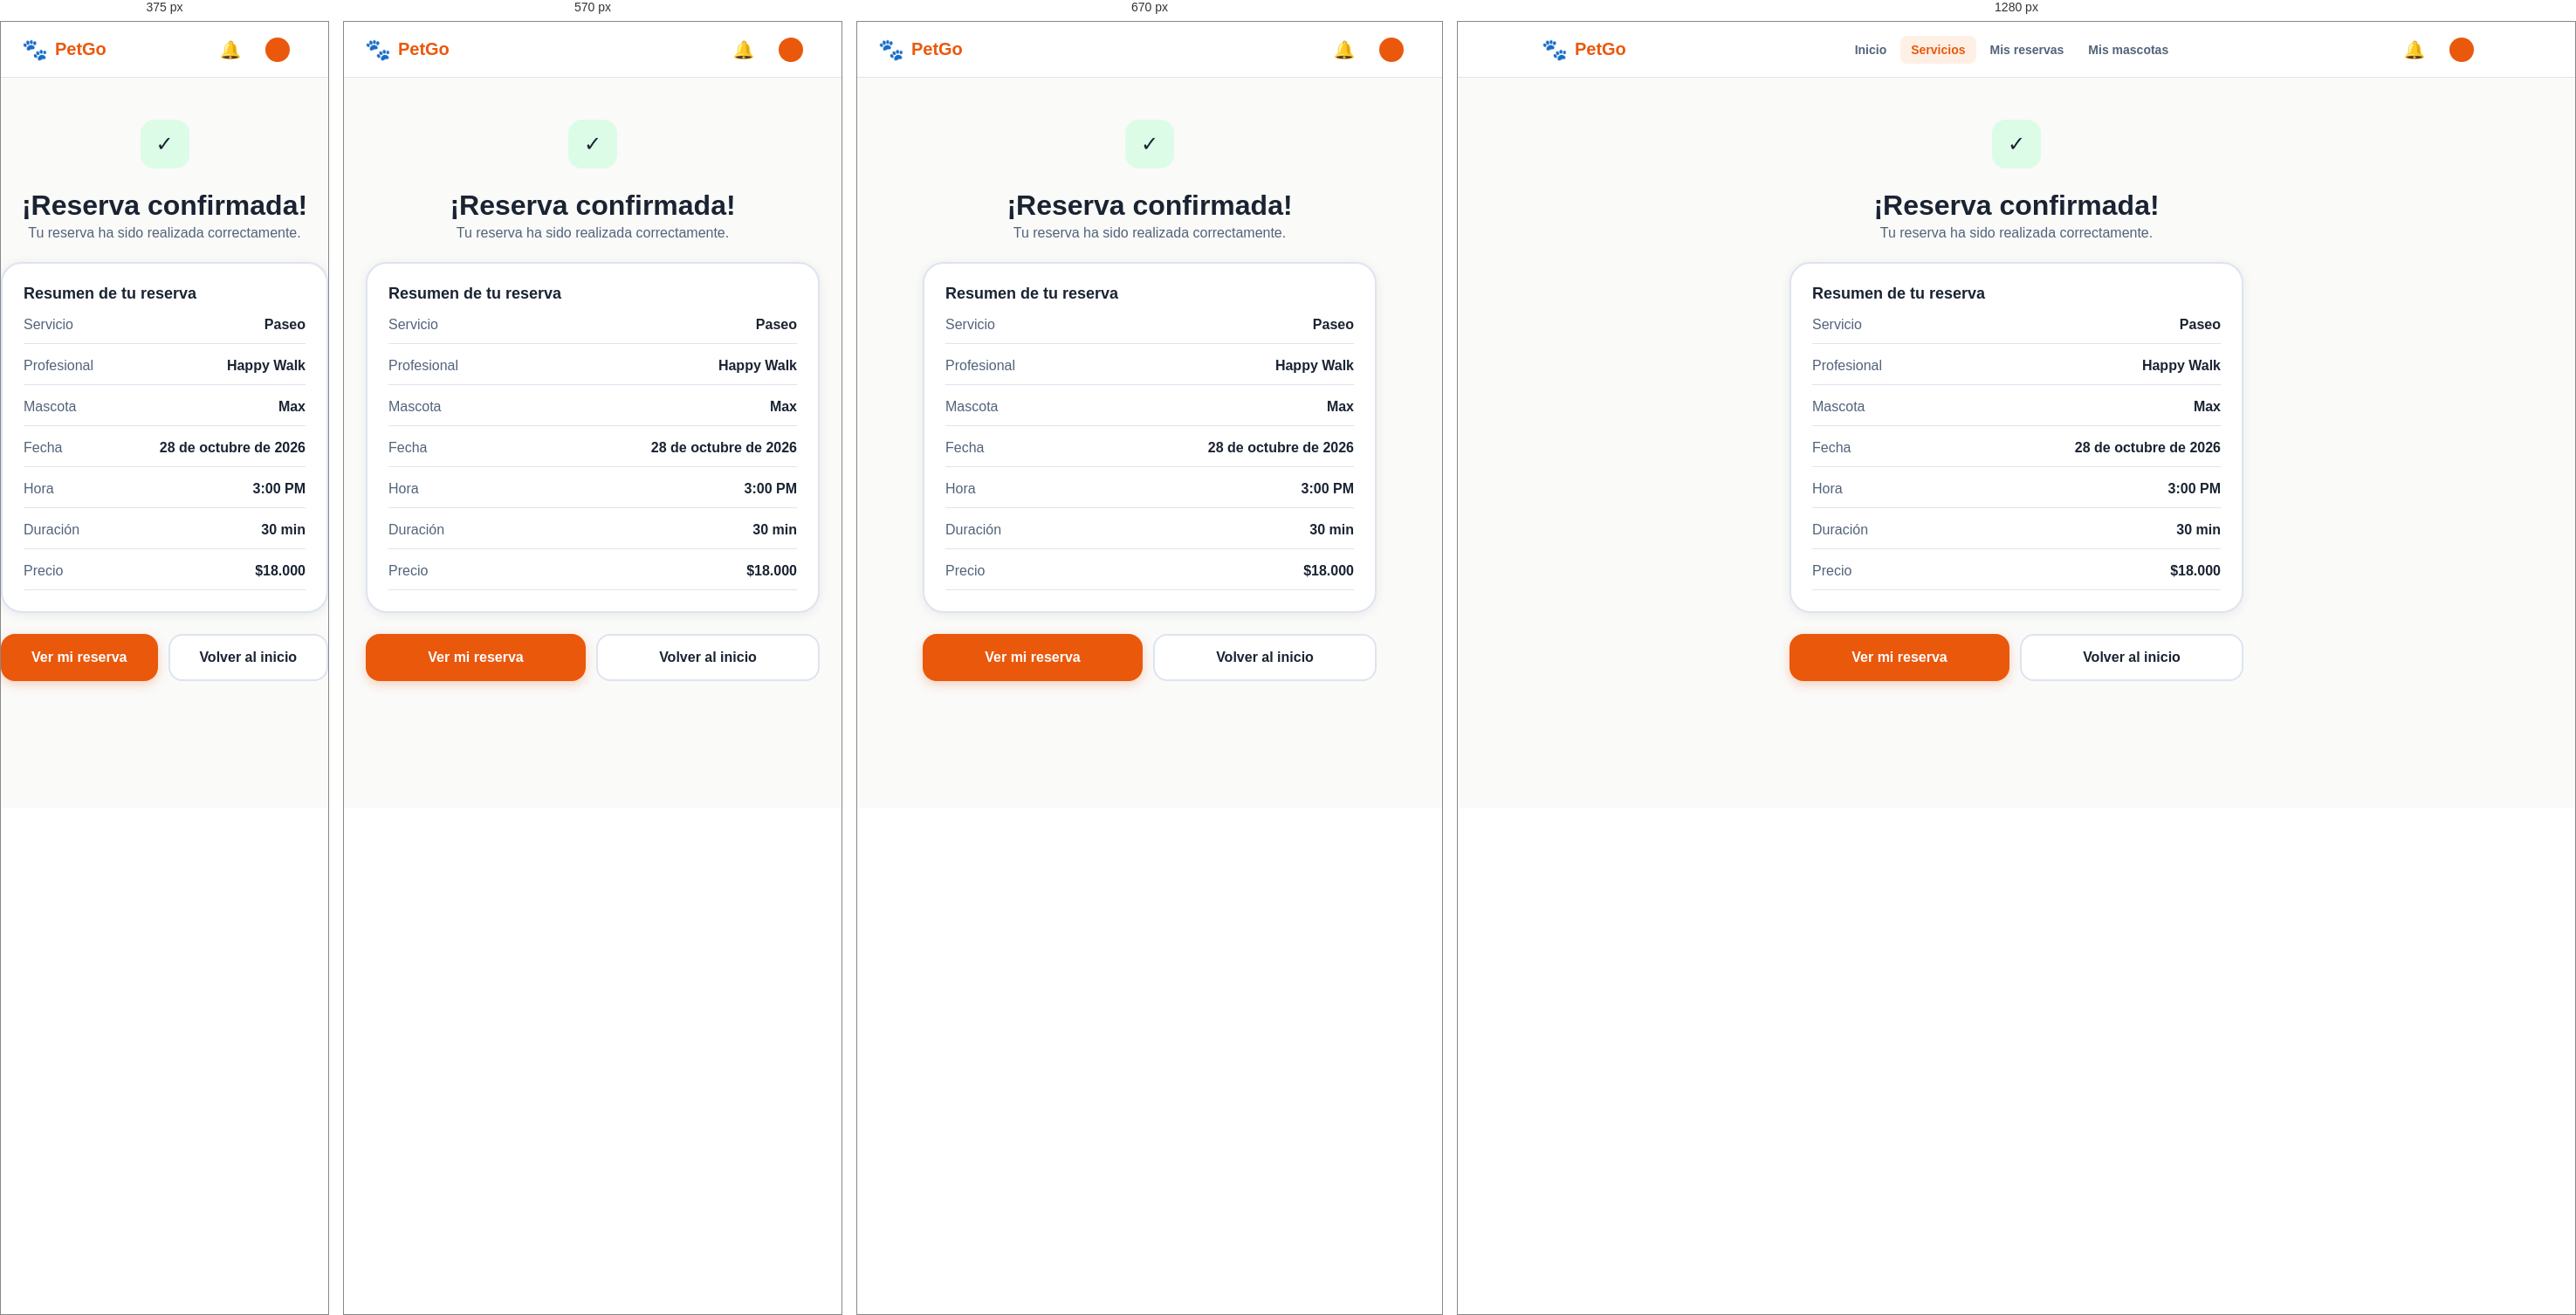
Rendered at 375 px, 570 px, 670 px and 1280 px, left to right.

<!-- file: confirmacion.html -->
<!doctype html>
<html lang="es">
<head>
<meta charset="utf-8">
<meta name="viewport" content="width=device-width, initial-scale=1">
<title>Reserva confirmada · PetGo</title>
<link rel="preconnect" href="https://fonts.googleapis.com">
<link rel="preconnect" href="https://fonts.gstatic.com" crossorigin>
<link href="https://fonts.googleapis.com/css2?family=DM+Serif+Display:ital@0;1&family=Inter:wght@400;700&family=Nunito:wght@400;600;700;800&display=swap" rel="stylesheet">
<link rel="stylesheet" href="css/styles.css">
<script>document.documentElement.classList.add("booting");setTimeout(function(){document.documentElement.classList.remove("booting")},5000)</script>
<link rel="icon" type="image/svg+xml" href="assets/favicon.svg"><link rel="icon" type="image/png" sizes="32x32" href="assets/favicon-32.png"><link rel="apple-touch-icon" href="assets/apple-touch-icon.png"><meta name="theme-color" content="#ea580c">
<link rel="stylesheet" href="css/petgo-utilities.css">
</head>
<body>
<header class="navbar"><div class="navbar-in">
  <a class="logo" href="dashboard.html"><span class="paw">🐾</span><span class="name">PetGo</span></a>
  <nav class="nav-links" aria-label="Principal"><a class="nav-link" href="dashboard.html">Inicio</a><a class="nav-link active" href="servicios.html">Servicios</a><a class="nav-link" href="mis-reservas.html">Mis reservas</a><a class="nav-link" href="mis-mascotas.html">Mis mascotas</a></nav>
  <div class="nav-actions">
    <a class="bell" href="notificaciones.html" aria-label="Notificaciones">🔔</a>
    <a class="profile-pill" href="perfil.html"><span class="avatar js-initial"></span><span class="js-name"></span></a>
  </div>
</div></header>
<main>

<div class="col w520">
  <div style="display:flex;justify-content:center"><div class="icon-box ok">✓</div></div>
  <div class="title-block center"><h1 class="h1">¡Reserva confirmada!</h1><p class="sub">Tu reserva ha sido realizada correctamente.</p></div>
  <div class="summary"><div class="tt">Resumen de tu reserva</div><div class="row"><span>Servicio</span><span data-bk="servicio">Paseo</span></div><div class="row"><span>Profesional</span><span data-bk="profesional">Happy Walk</span></div><div class="row"><span>Mascota</span><span data-bk="mascota">Max</span></div><div class="row"><span>Fecha</span><span data-bk="fecha">28 de octubre de 2026</span></div><div class="row"><span>Hora</span><span data-bk="hora">3:00 PM</span></div><div class="row"><span>Duración</span><span data-bk="duracion">30 min</span></div><div class="row"><span>Precio</span><span data-bk="precio">$18.000</span></div></div>
  <div class="btn-row"><a class="btn grow" id="see-res" href="detalle-de-reserva.html">Ver mi reserva</a><a class="btn sec grow" href="dashboard.html">Volver al inicio</a></div>
</div>
</main>

<script src="https://cdn.jsdelivr.net/npm/@supabase/supabase-js@2"></script>
<script src="js/supabase-config.js"></script>
<script src="js/app.js"></script>
<script src="js/petgo-utilities.js"></script>
</body>
</html>


/* @media block from styles.css */
@media (max-width: 900px) {
  .nav-links { display: none; }
  .hero-in, .svc-cards, .svc-pick, .auth, .detail, .pets-cols, .results, .dash-svc, .quick { grid-template-columns: 1fr; }
  .how { grid-template-columns: 1fr 1fr; }
  .display { font-size: 42px; line-height: 52px; }
  .auth-art { display: none; }
  .auth-form { padding: 32px 24px; }
  .book { position: static; }
  .reviews, .stats, .next-card .data, .res-card .dat { flex-direction: column; }
  .hero-photo { height: 300px; }
}

/* @media block from styles.css */
@media (max-width:800px) { .offer-top { flex-wrap:wrap; } .offer-top .badge { margin-left:92px; } .provider-stat-grid { grid-template-columns:repeat(2,minmax(0,1fr)); } .provider-item { align-items:flex-start;flex-direction:column; } .provider-mode .navbar { height:auto; } .provider-mode .navbar-in { width:calc(100% - 32px);flex-wrap:wrap;padding:12px 0; } .provider-mode .nav-links { overflow:auto;width:100%;order:3; } }

/* @media block from styles.css */
@media (max-width:520px) { .provider-form-grid { grid-template-columns:1fr; } .offer-card { padding:16px; }.offer-avatar { width:60px;height:60px; }.offer-top .badge { margin-left:76px; }.pet-line { padding:12px;gap:9px; }.pet-line .btn { padding:10px; }.pet-actions .btn { flex:1; }.provider-stat-grid .card { padding:16px; }.offer-filters label { flex:1;min-width:130px; } }

/* @media block from styles.css */
@media(max-width:620px){.preview-grid{grid-template-columns:1fr;}}

/* @media block from styles.css */
@media (max-width:850px) {
 .registration-layout { display:block;min-height:100dvh;height:100dvh;overflow:hidden; }
 .registration-art { display:none; }
 .registration-form { min-height:100%;height:100%;padding:clamp(14px,3vh,28px) 18px; }
 .registration-col { width:min(520px,100%);gap:clamp(10px,2vh,18px); }
 .registration-mobile-logo { display:flex;align-self:flex-start; }
}

/* @media block from styles.css */
@media (max-width:480px) {
 .registration-fields { grid-template-columns:1fr;gap:9px; }
 .registration-fields .field input { min-height:40px;padding:9px 11px; }
 .registration-step { gap:12px; }
 .registration-choice { padding:11px; }
 .registration-choice-icon { flex-basis:37px;height:37px;font-size:22px; }
 .registration-choice strong { font-size:14px; }
 .registration-kind { padding:8px; }
 .registration-col { gap:12px; }
}

/* @media block from styles.css */
@media(max-width:900px){
 .provider-mode .provider-dashboard{margin-left:0;width:100%;padding:84px 20px 36px;}.provider-sidebar{transform:translateX(-102%);transition:transform .2s ease;box-shadow:4px 0 24px rgba(0,0,0,.12);}.provider-sidebar.open{transform:translateX(0)}
 .provider-mobile-menu{position:fixed;top:0;left:0;right:0;z-index:80;background:#fff;border:0;border-bottom:1px solid #dae8e8;display:flex;align-items:center;gap:15px;text-align:left;padding:18px 20px;color:#0D7377;font-size:18px;font-weight:900;cursor:pointer;}
 .provider-sidebar-backdrop:not([hidden]){display:block;position:fixed;inset:0;background:rgba(8,30,39,.38);z-index:85;}
}

/* @media block from styles.css */
@media(max-width:520px){.provider-mode .provider-dashboard{padding:80px 14px 30px;}.provider-profile-details{grid-template-columns:1fr;}.provider-profile-details .wide{grid-column:auto;}.provider-view .head-row{gap:12px;flex-wrap:wrap;}.provider-view .head-row .btn{max-width:100%;}}

/* @media block from petgo-utilities.css */
@media(max-width:720px){.petgo-cookie-banner{left:10px;right:10px;bottom:10px;display:block;padding:17px;border-radius:16px;max-height:65vh;overflow:auto}.petgo-cookie-copy h2{font-size:17px}.petgo-cookie-copy p{font-size:13px}.petgo-cookie-actions{margin-top:14px;display:grid;grid-template-columns:1fr}.petgo-cookie-btn{width:100%;}.petgo-access-launcher{right:12px;bottom:12px;padding:11px 13px}.petgo-access-launcher-label{font-size:13px}.petgo-access-panel{right:12px;bottom:76px;width:min(340px,calc(100vw - 24px));}}